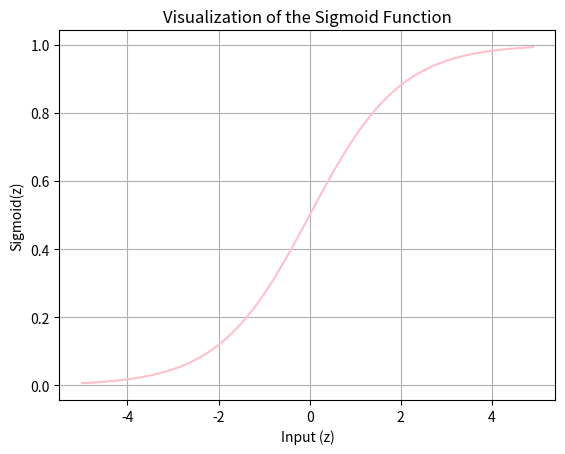

This figure's Python source:
import numpy as np
import matplotlib.pyplot as plt

# Sigmoid function
def sigmoid(z):
    return 1 / (1 + np.exp(-z))

# Generate values
x = np.arange(-5, 5, 0.1)
y = sigmoid(x)

# Plot
plt.plot(x, y, color='pink')
plt.title("Visualization of the Sigmoid Function")
plt.xlabel("Input (z)")
plt.ylabel("Sigmoid(z)")
plt.grid(True)
plt.show()
